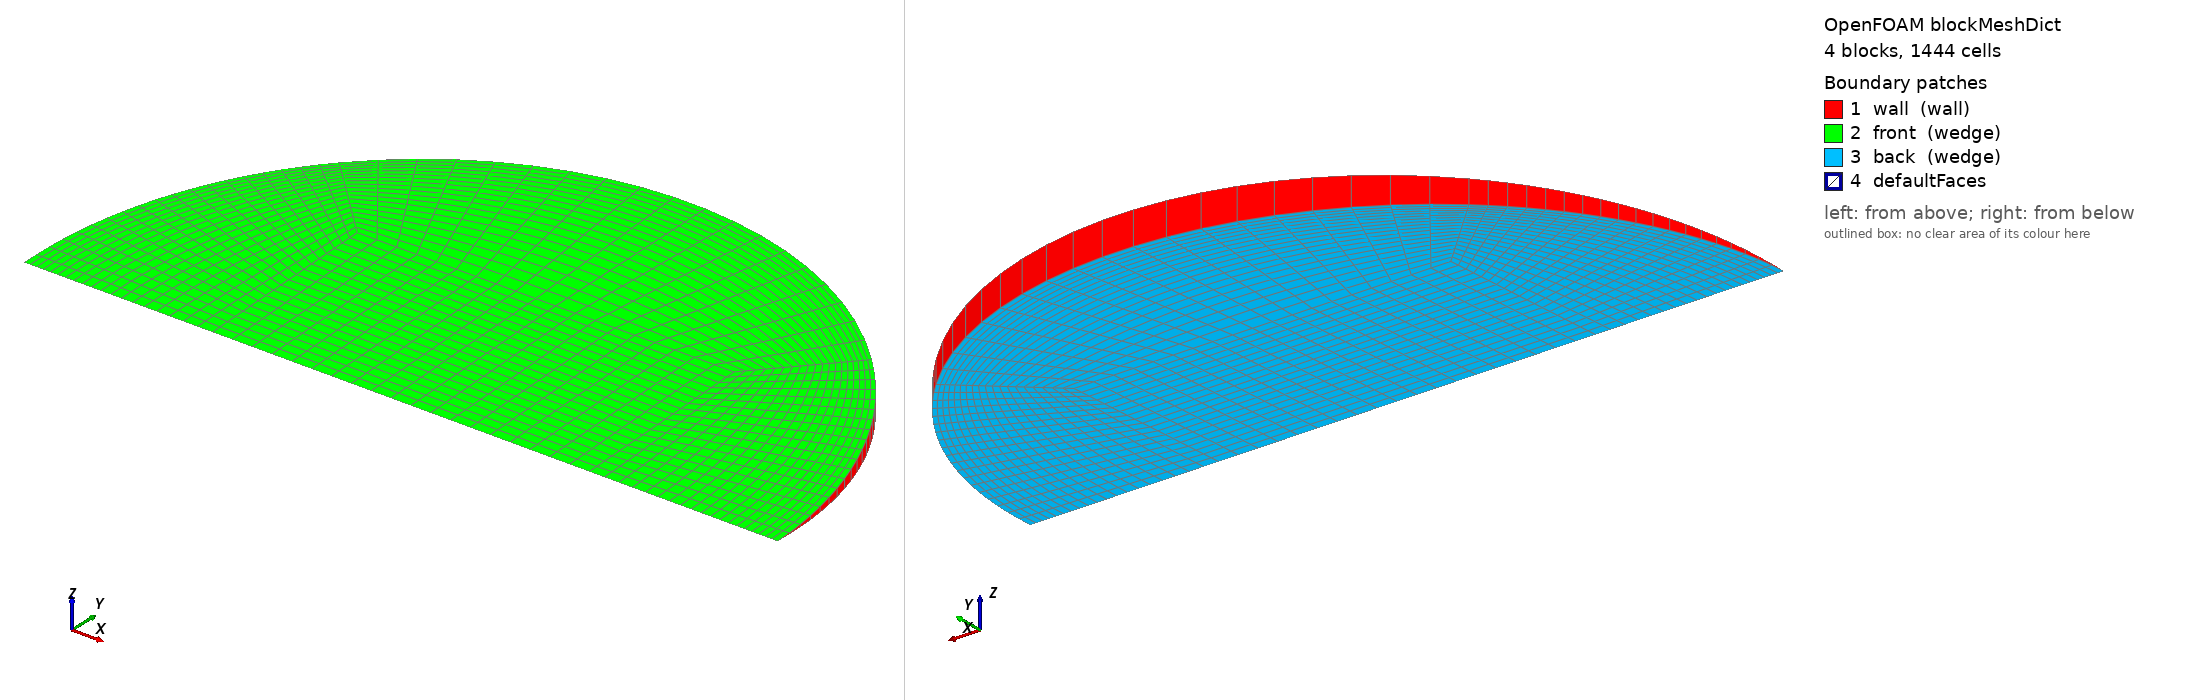

OpenFOAM case: the mesh blockMesh builds from blockMeshDict, 4 block(s), 1444 cells. Boundary patches (legend numbers): 1 wall (wall), 2 front (wedge), 3 back (wedge), 4 defaultFaces. Left view from above one corner, right view from below the opposite corner. Boundary conditions: 0 field file(s) under 0/; 0 of 4 drawn patches have an entry in a shipped field file.

=== system/blockMeshDict ===
/*--------------------------------*- C++ -*----------------------------------*\
  =========                 |
  \\      /  F ield         | OpenFOAM: The Open Source CFD Toolbox
   \\    /   O peration     | Objective 2 (Rajasthan) PCM capsule CFD
    \\  /    A nd           | generated by make_case.py -- edit the generator,
     \\/     M anipulation  | not this file
\*---------------------------------------------------------------------------*/
FoamFile
{
    version     2.0;
    format      ascii;
    class       dictionary;
    object      blockMeshDict;
}
// * * * * * * * * * * * * * * * * * * * * * * * * * * * * * * * * * * * * * //

scale   1;
vertices
(
    (-0.0155560985 0 -0)
    (0.0155560985 0 -0)
    (0.0155560985 0.0155412925 -0.000678547485)
    (-0.0155560985 0.0155412925 -0.000678547485)
    (0.0155560985 0.0155412925 0.000678547485)
    (-0.0155560985 0.0155412925 0.000678547485)
    (0.0311121969 0 -0)
    (0.0219996454 0.0219787066 -0.000959611056)
    (0.0219996454 0.0219787066 0.000959611056)
    (-0.0219996454 0.0219787066 -0.000959611056)
    (-0.0219996454 0.0219787066 0.000959611056)
    (-0.0311121969 0 -0)
);

blocks
(
    // core
    hex (0 1 2 3 0 1 4 5) (19 19 1) simpleGrading (1 1 1)
    // right
    hex (1 6 7 2 1 6 8 4) (19 19 1) simpleGrading (0.4 1 1)
    // top
    hex (3 2 7 9 5 4 8 10) (19 19 1) simpleGrading (1 0.4 1)
    // left
    hex (11 0 3 9 11 0 5 10) (19 19 1) simpleGrading (2.5 1 1)
);

edges
(
    arc 6 7 (0.028743922 0.0118947903 -0.000519337761)
    arc 6 8 (0.028743922 0.0118947903 0.000519337761)
    arc 7 9 (1.90507262e-18 0.031082585 -0.00135709497)
    arc 8 10 (1.90507262e-18 0.031082585 0.00135709497)
    arc 9 11 (-0.028743922 0.0118947903 -0.000519337761)
    arc 10 11 (-0.028743922 0.0118947903 0.000519337761)
);

boundary
(
    wall
    {
        type wall;
        faces
        (
            (6 7 8 6)
            (7 9 10 8)
            (9 11 11 10)
        );
    }
    front
    {
        type wedge;
        faces
        (
            (0 1 4 5)
            (1 6 8 4)
            (5 4 8 10)
            (11 0 5 10)
        );
    }
    back
    {
        type wedge;
        faces
        (
            (0 1 2 3)
            (1 6 7 2)
            (3 2 7 9)
            (11 0 3 9)
        );
    }
);

mergePatchPairs
(
);

// ************************************************************************* //
